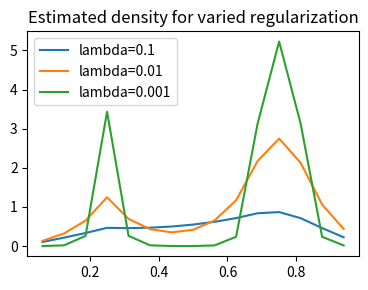

Write Python code to recreate this figure. (Note: this script raises an exception after producing the figure.)
#!/usr/bin/python3

import matplotlib.pyplot as plt
import numpy as np
plt.figure(figsize=(4,3))
plt.title("Estimated density for varied regularization")
plt.tight_layout()

# x = [0.5, 0.25, 0.75, 0.125, 0.375, 0.625, 0.875]
# y = [0.393036, 3.45267, 6.87863, -0.861596, -0.959676, -0.615335, -0.517254]
# lambda = 0.1
x = [0.5, 0.25, 0.75, 0.125, 0.375, 0.625, 0.875, 0.0625, 0.1875, 0.3125, 0.4375, 0.5625, 0.6875, 0.8125, 0.9375]
y = [0.549672, 0.466857, 0.869728, 0.216256, 0.470872, 0.71577, 0.461153, 0.106043, 0.334971, 0.459825, 0.500434, 0.620522, 0.839161, 0.714308, 0.226131]
zipped = list(zip(x, y))
zipped.sort()
x, y = zip(*zipped)
# for row in zipped:
#     print(row)

plt.plot(x, y, label='lambda=0.1')
# plt.savefig("graphs/density1d_lambda0.1.eps")
# plt.clf()
# plt.show()


# lambda = 0.01
x = [0.5, 0.25, 0.75, 0.125, 0.375, 0.625, 0.875, 0.0625, 0.1875, 0.3125, 0.4375, 0.5625, 0.6875, 0.8125, 0.9375]
y = [0.416808, 1.24759, 2.74669, 0.324397, 0.432774, 1.17022, 1.06185, 0.134169, 0.650167, 0.694991, 0.351383, 0.656387, 2.17301, 2.12819, 0.439173]

# x = [0.5, 0.25, 0.75, 0.125, 0.375, 0.625, 0.875]
# y = [0.395876, 3.45685, 6.88542, -0.864212, -0.963181, -0.620324, -0.521355]
zipped = list(zip(x, y))
zipped.sort()
x, y = zip(*zipped)
# for row in zipped:
#     print(row)

plt.plot(x, y, label='lambda=0.01')
# plt.savefig("graphs/density1d_lambda0.01.eps")
# plt.clf()
# plt.show()

# lambda = 0.001
x = [0.5, 0.25, 0.75, 0.125, 0.375, 0.625, 0.875, 0.0625, 0.1875, 0.3125, 0.4375, 0.5625, 0.6875, 0.8125, 0.9375]
y = [0.00150215, 3.43334, 5.22545, 0.0199517, 0.0199604, 0.238536, 0.238527, 0.00151217, 0.261731, 0.261732, 0.00162667, 0.0181929, 3.12906, 3.12906, 0.0180784]

# x = [0.5, 0.25, 0.75, 0.125, 0.375, 0.625, 0.875]
# y = [0.395876, 3.45685, 6.88542, -0.864212, -0.963181, -0.620324, -0.521355]
zipped = list(zip(x, y))
zipped.sort()
x, y = zip(*zipped)
# for row in zipped:
#     print(row)

plt.plot(x, y, label='lambda=0.001')
plt.legend()
plt.savefig("graphs/density1d_lambda.eps")
# plt.show()
